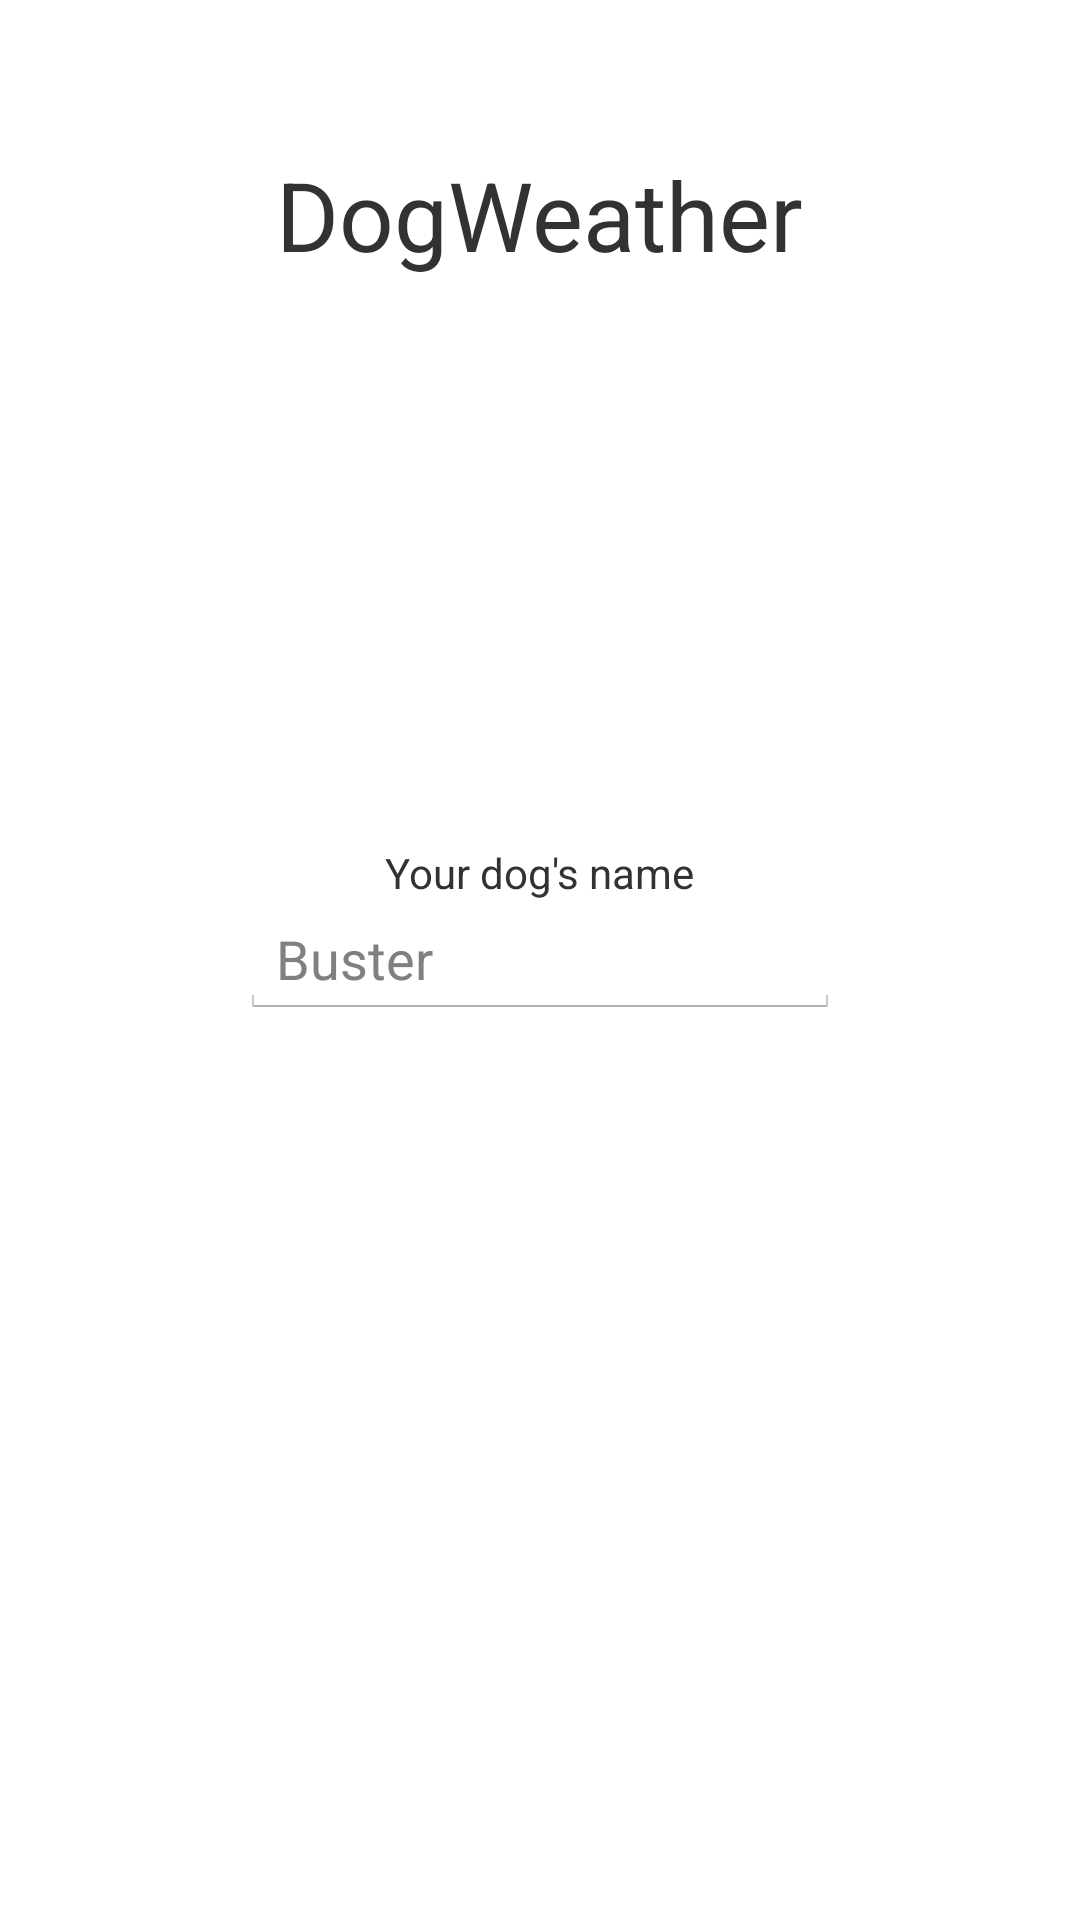

The Android layout XML behind this screen, and the referenced resources:
<!-- AndroidManifest.xml: application theme AppTheme -->
<!-- res/layout/intro.xml -->
<RelativeLayout
	xmlns:android="http://schemas.android.com/apk/res/android"
	xmlns:tools="http://schemas.android.com/tools"
	android:id="@+id/drawer_layout"
	android:layout_width="match_parent"
	android:layout_height="match_parent"
	tools:context="com.example.dogweather.IntroActivity">
	<TextView
		android:id="@+id/logo"
		android:layout_alignParentTop="true"
		android:layout_centerHorizontal="true"
		android:layout_marginTop="50dp"
		android:layout_width="wrap_content"
		android:layout_height="wrap_content"
		android:text="@string/app_name"
		android:textSize="32dp" />
	<EditText
		android:id="@+id/dog_name_input"
		android:layout_width="200dp"
		android:layout_height="wrap_content"
		android:layout_centerInParent="true"
		android:hint="Buster" />
	<TextView
		android:id="@+id/dog_name_label"
		android:layout_above="@id/dog_name_input"
		android:layout_centerHorizontal="true"
		android:layout_width="wrap_content"
		android:layout_height="wrap_content"
		android:text="Your dog's name" />
	<HorizontalScrollView
		android:id="@+id/breed_slider"
		android:layout_alignParentBottom="true"
		android:layout_centerHorizontal="true"
		android:layout_marginBottom="70dp"
		android:layout_width="200dp"
		android:layout_height="wrap_content">
		<LinearLayout
			android:id="@+id/breed_container"
			android:layout_width="800dp"
			android:layout_height="wrap_content"
			android:orientation="horizontal">
		</LinearLayout>
	</HorizontalScrollView>
</RelativeLayout>
<!-- resources referenced by this layout -->
<resources>
  <string name="app_name">DogWeather</string>
  <style name="AppTheme" parent="AppBaseTheme">
  		<item name="android:windowNoTitle">true</item>
  	</style>
  <style name="AppBaseTheme" parent="android:style/Theme.Holo.Light">
  	</style>
</resources>
